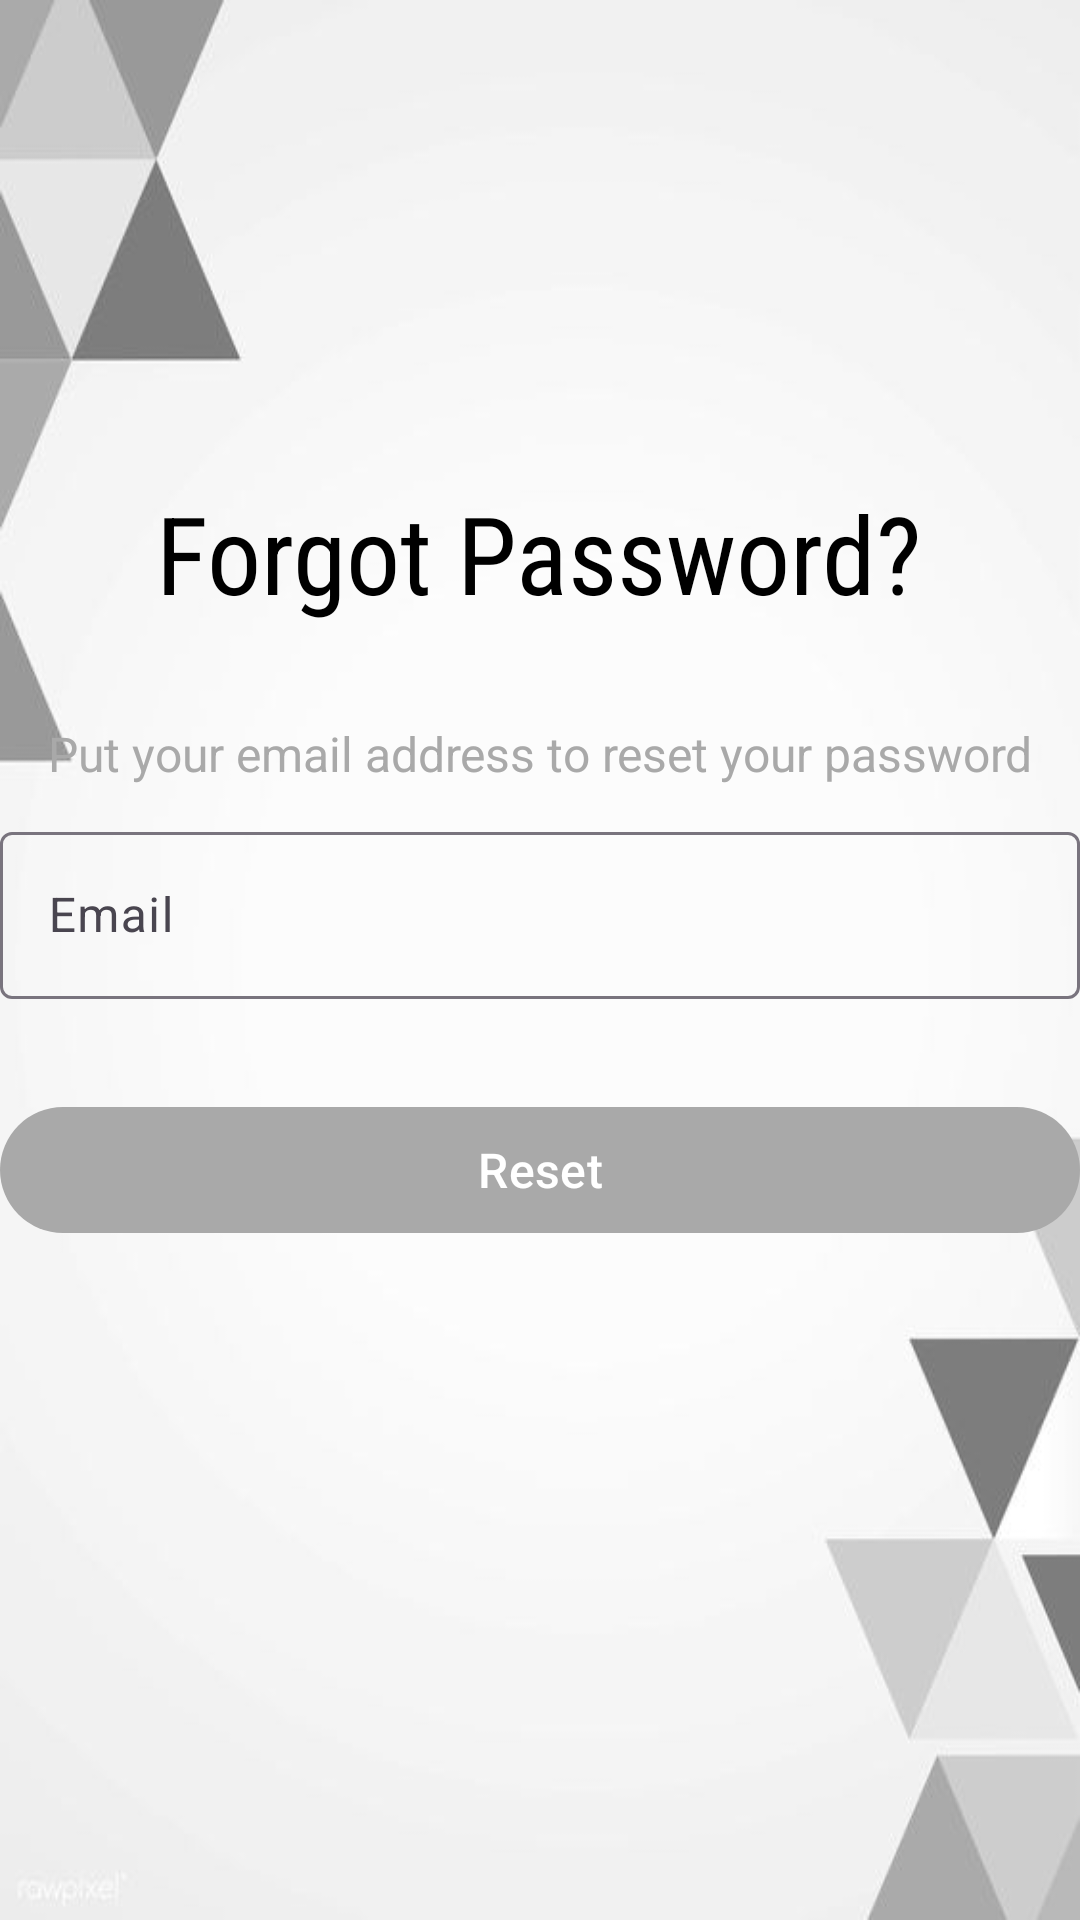

Here is an Android app screen rendered from its layout file. Give the layout XML and the strings, colors and styles it references.
<!-- AndroidManifest.xml: activity theme Base.Theme.Firebase -->
<!-- res/layout/activity_forget.xml -->
<?xml version="1.0" encoding="utf-8"?>
<androidx.constraintlayout.widget.ConstraintLayout xmlns:android="http://schemas.android.com/apk/res/android"
    xmlns:app="http://schemas.android.com/apk/res-auto"
    xmlns:tools="http://schemas.android.com/tools"
    android:layout_width="match_parent"
    android:background="@drawable/background"
    android:layout_height="match_parent"
    tools:context=".view.ForgetActivity">


    <TextView
        android:id="@+id/textView"
        android:layout_width="wrap_content"
        android:layout_height="wrap_content"
        android:layout_marginTop="160dp"
        android:layout_marginBottom="32dp"
        android:fontFamily="sans-serif-condensed"
        android:text="@string/forgot_password"
        android:textColor="@color/black"
        android:textSize="36sp"
        app:layout_constraintBottom_toTopOf="@+id/textView2"
        app:layout_constraintEnd_toEndOf="parent"
        app:layout_constraintHorizontal_bias="0.498"
        app:layout_constraintStart_toStartOf="parent"
        app:layout_constraintTop_toTopOf="parent"
        app:layout_constraintVertical_bias="0.00999999" />

    <TextView
        android:id="@+id/textView2"
        android:layout_width="wrap_content"
        android:layout_height="wrap_content"
        android:layout_marginBottom="53dp"
        android:text="@string/forgot_subtitle"
        android:textColor="@color/light_gray"
        android:textSize="16dp"
        app:layout_constraintBottom_toTopOf="@+id/tiRegister"
        app:layout_constraintEnd_toEndOf="parent"
        app:layout_constraintStart_toStartOf="parent"
        app:layout_constraintTop_toBottomOf="@+id/textView" />

    <com.google.android.material.textfield.TextInputLayout
        android:id="@+id/tiRegister"
        android:layout_width="360dp"
        android:layout_height="wrap_content"
        android:layout_marginTop="10dp"
        android:ems="10"
        android:inputType="textEmailAddress"
        app:expandedHintEnabled="true"
        app:layout_constraintBottom_toTopOf="@+id/btnRegister"
        app:layout_constraintEnd_toEndOf="parent"
        app:layout_constraintHorizontal_bias="0.509"
        app:layout_constraintStart_toStartOf="parent"
        app:layout_constraintTop_toBottomOf="@+id/textView2">

        <com.google.android.material.textfield.TextInputEditText
            android:id="@+id/etForgotEmail"
            android:layout_width="match_parent"
            android:layout_height="wrap_content"
            android:hint="@string/email"
            android:inputType="textEmailAddress"
            android:textColorHint="@color/light_gray" />
    </com.google.android.material.textfield.TextInputLayout>

    <com.google.android.material.button.MaterialButton
        android:id="@+id/btnReset"
        android:layout_width="360dp"
        android:layout_height="50dp"
        android:layout_marginTop="14dp"
        android:layout_marginBottom="156dp"
        android:text="@string/forgot_button"
        android:textSize="16sp"
        app:backgroundTint="@color/light_gray"
        app:layout_constraintBottom_toBottomOf="parent"
        app:layout_constraintEnd_toEndOf="parent"
        app:layout_constraintHorizontal_bias="0.509"
        app:layout_constraintStart_toStartOf="parent"
        app:layout_constraintTop_toBottomOf="@+id/tiRegister"
        app:layout_constraintVertical_bias="0.205" />


</androidx.constraintlayout.widget.ConstraintLayout>
<!-- resources referenced by this layout -->
<resources>
  <color name="black">#FF000000</color>
  <color name="light_gray">#A9A9A9</color>
  <!-- drawable background: jpg bitmap (drawable, 9770 bytes) -->
  <string name="email">Email</string>
  <string name="forgot_button">Reset</string>
  <string name="forgot_password">Forgot Password?</string>
  <string name="forgot_subtitle">Put your email address to reset your password</string>
  <style name="Base.Theme.Firebase" parent="Theme.Material3.DayNight">
          
          <item name="colorPrimary">@color/light_gray</item>
      </style>
</resources>
